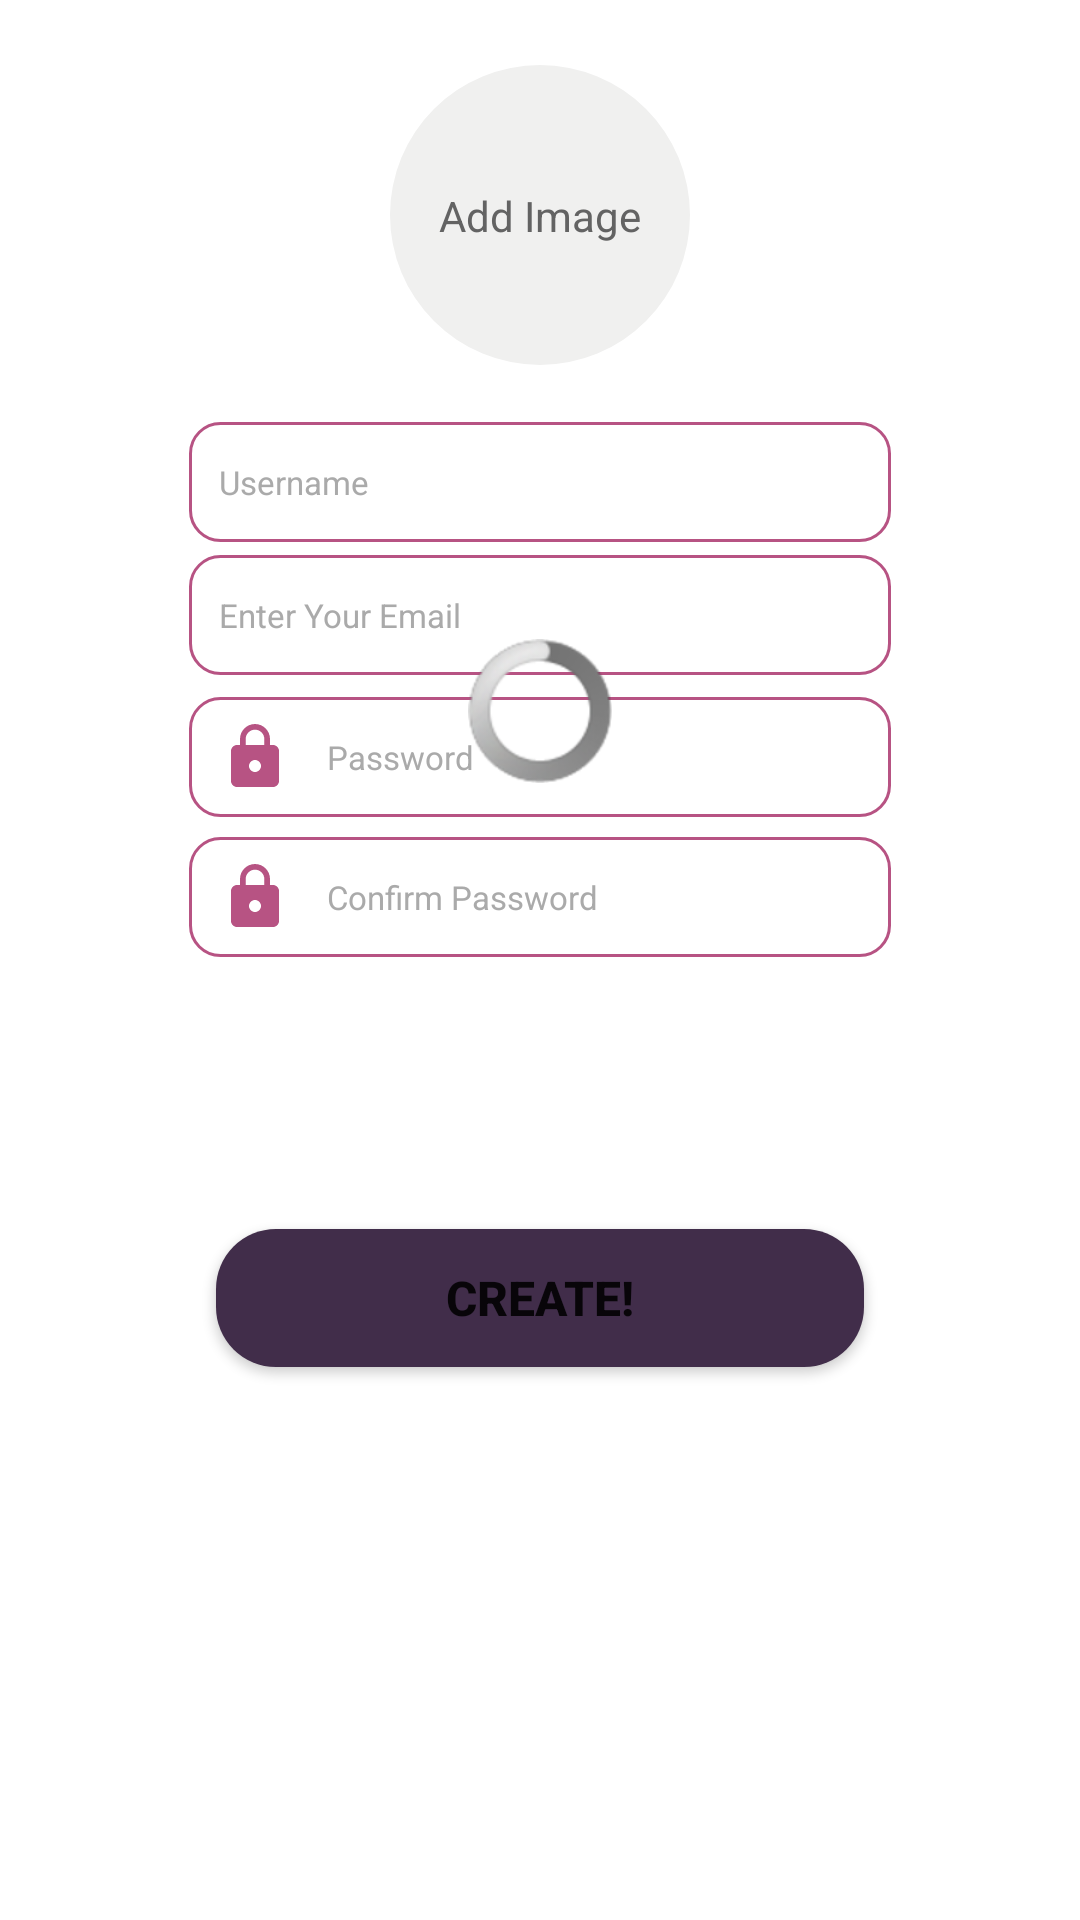

Write the Android layout XML for this screen, with the resource values it uses.
<!-- AndroidManifest.xml: application theme Theme.MyChat -->
<!-- res/layout/signup_fragment.xml -->
<?xml version="1.0" encoding="utf-8"?>
<androidx.constraintlayout.widget.ConstraintLayout xmlns:android="http://schemas.android.com/apk/res/android"
    xmlns:tools="http://schemas.android.com/tools"
    android:layout_width="match_parent"
    android:layout_height="match_parent"
    xmlns:app="http://schemas.android.com/apk/res-auto">

    <com.google.android.material.imageview.ShapeableImageView
        android:id="@+id/layoutImage"
        android:layout_width="100dp"
        android:layout_height="100dp"

        android:background="@color/custom_white"


        android:scaleType="centerCrop"
        app:layout_constraintBottom_toBottomOf="parent"


        app:layout_constraintEnd_toEndOf="parent"
        app:layout_constraintStart_toStartOf="parent"
        app:layout_constraintTop_toTopOf="parent"
        app:layout_constraintVertical_bias="0.04000002"
        app:shapeAppearanceOverlay="@style/roundedImageViewRounded" />


    <EditText
        android:id="@+id/inputName"
        android:layout_width="0dp"
        android:layout_height="40dp"
        android:background="@drawable/custom_input"
        android:drawableStart="@drawable/custom_email_icon"
        android:drawablePadding="12dp"
        android:hint="Username"
        android:paddingLeft="10dp"
        android:paddingTop="10dp"
        android:paddingBottom="10dp"
        android:textColor="@color/black"
        android:textColorHint="@android:color/darker_gray"
        android:textSize="11dp"
        app:layout_constraintBottom_toBottomOf="parent"
        app:layout_constraintEnd_toEndOf="parent"
        app:layout_constraintHorizontal_bias="0.5"
        app:layout_constraintStart_toStartOf="parent"
        app:layout_constraintTop_toBottomOf="@+id/layoutImage"
        app:layout_constraintVertical_bias="0.04000002"
        app:layout_constraintWidth_percent="0.65" />


    <EditText
        android:id="@+id/signupemail"
        android:layout_width="0dp"
        android:layout_height="40dp"
        android:background="@drawable/custom_input"
        android:drawableStart="@drawable/custom_email_icon"
        android:drawablePadding="12dp"
        android:hint="Enter Your Email"
        android:paddingLeft="10dp"
        android:paddingTop="10dp"
        android:paddingBottom="10dp"
        android:textColor="@color/black"
        android:textColorHint="@android:color/darker_gray"
        android:textSize="11dp"
        app:layout_constraintBottom_toBottomOf="parent"
        app:layout_constraintEnd_toEndOf="parent"
        app:layout_constraintHorizontal_bias="0.5"
        app:layout_constraintStart_toStartOf="parent"
        app:layout_constraintTop_toBottomOf="@+id/inputName"
        app:layout_constraintVertical_bias="0.00999999"
        app:layout_constraintWidth_percent="0.65" />

    <EditText
        android:id="@+id/pass"
        android:layout_width="0dp"
        android:layout_height="40dp"
        android:background="@drawable/custom_input"
        android:drawableStart="@drawable/custom_lock_focused"


        android:drawablePadding="12dp"
        android:hint="Password"
        android:inputType="textPassword"
        android:paddingLeft="10dp"
        android:paddingTop="10dp"
        android:paddingBottom="10dp"
        android:textColor="@color/black"
        android:textColorHint="@android:color/darker_gray"
        android:textSize="11dp"
        app:layout_constraintBottom_toBottomOf="parent"
        app:layout_constraintEnd_toEndOf="parent"
        app:layout_constraintHorizontal_bias="0.5"
        app:layout_constraintStart_toStartOf="parent"
        app:layout_constraintTop_toBottomOf="@+id/signupemail"
        app:layout_constraintVertical_bias="0.01999998"
        app:layout_constraintWidth_percent="0.65" />

    <EditText
        android:id="@+id/confirmpass"
        android:textColor="@color/black"
        android:layout_width="0dp"
        android:layout_height="40dp"
        android:textSize="11dp"
        android:inputType="textPassword"
        android:textColorHint="@android:color/darker_gray"
        android:background="@drawable/custom_input"
        android:drawableStart="@drawable/custom_lock_focused"
        android:drawablePadding="12dp"
        android:hint="Confirm Password"
        android:paddingLeft="10dp"

        android:paddingTop="10dp"
        android:paddingBottom="10dp"


        app:layout_constraintBottom_toBottomOf="parent"
        app:layout_constraintEnd_toEndOf="parent"
        app:layout_constraintHorizontal_bias="0.5"
        app:layout_constraintStart_toStartOf="parent"
        app:layout_constraintTop_toBottomOf="@+id/pass"
        app:layout_constraintVertical_bias="0.01999998"
        app:layout_constraintWidth_percent="0.65" />

    <Button
        android:id="@+id/b1"
        android:layout_width="0dp"
        android:layout_height="46dp"
        android:background="@drawable/button_bg"
        android:onClick="onClick"
        android:text="CREATE!"
        android:textSize="16sp"
        android:textStyle="bold"
        app:backgroundTint="@null"
        app:layout_constraintBottom_toBottomOf="parent"
        app:layout_constraintEnd_toEndOf="parent"
        app:layout_constraintHeight_percent="0.08"
        app:layout_constraintStart_toStartOf="parent"
        app:layout_constraintTop_toBottomOf="@+id/confirmpass"
        app:layout_constraintVertical_bias="0.32999998"
        app:layout_constraintWidth_percent="0.6" />

    <ProgressBar
        android:id="@+id/progbar2"

        style="@android:style/Widget.ProgressBar.Inverse"

        android:layout_width="wrap_content"
        android:layout_height="wrap_content"
        android:indeterminate="true"
        app:layout_constraintBottom_toBottomOf="parent"
        app:layout_constraintEnd_toEndOf="parent"
        app:layout_constraintStart_toStartOf="parent"
        app:layout_constraintTop_toTopOf="parent"
        app:layout_constraintVertical_bias="0.36" />

    <TextView
        android:id="@+id/textAddImage"
        android:layout_width="wrap_content"
        android:layout_height="wrap_content"
        android:text="Add Image"
        android:textColor="#636363"
        app:layout_constraintBottom_toBottomOf="@+id/layoutImage"
        app:layout_constraintEnd_toEndOf="@+id/layoutImage"
        app:layout_constraintStart_toStartOf="@+id/layoutImage"
        app:layout_constraintTop_toTopOf="@+id/layoutImage" />


</androidx.constraintlayout.widget.ConstraintLayout>
<!-- resources referenced by this layout -->
<resources>
  <color name="black">#FF000000</color>
  <color name="custom_white">#f0f0ef</color>
  <!-- drawable button_bg (drawable) -->
  <?xml version="1.0" encoding="utf-8"?>
  <shape xmlns:android="http://schemas.android.com/apk/res/android">
  
      <corners android:radius="20dp"/>
      <solid android:color="@color/dark_pink"/>
  
  </shape>
  <!-- drawable custom_input (drawable) -->
  <?xml version="1.0" encoding="utf-8"?>
  <selector xmlns:android="http://schemas.android.com/apk/res/android">
      <item android:state_enabled="true" android:state_focused="true">
          <shape android:shape="rectangle">
              <solid android:color="@color/white" />
              <corners android:radius="10dp"/>
              <stroke android:color="@color/dark_pink" android:width="1dp"/>
          </shape>
      </item>
  
      <item android:state_enabled="true" >
          <shape android:shape="rectangle">
              <solid android:color="@color/white" />
              <corners android:radius="10dp"/>
              <stroke android:color="@color/pink" android:width="1dp" />
          </shape>
      </item>
  
  </selector>
  <!-- drawable custom_lock_focused (drawable) -->
  <?xml version="1.0" encoding="utf-8"?>
  <selector xmlns:android="http://schemas.android.com/apk/res/android">
      <item android:state_focused="true"
          android:drawable="@drawable/focused"/>
  
      <item android:state_focused="false"
          android:drawable="@drawable/baseline_lock"/>
  
  
  </selector>
  <style name="roundedImageViewRounded">
          <item name="cornerFamily">rounded</item>
          <item name="cornerSize">50%</item>
      </style>
  <style name="Theme.MyChat" parent="Theme.MaterialComponents.DayNight.NoActionBar">
          
          <item name="colorPrimary">@color/purple_500</item>
          <item name="colorPrimaryVariant">@color/purple_700</item>
          <item name="colorOnPrimary">@color/white</item>
          
          <item name="colorSecondary">@color/teal_200</item>
          <item name="colorSecondaryVariant">@color/teal_700</item>
          <item name="colorOnSecondary">@color/black</item>
          
          <item name="android:statusBarColor" tools:targetApi="l">?attr/colorPrimaryVariant</item>
          
      </style>
  <color name="dark_pink">#FF412d4a</color>
  <color name="white">#FFFFFFFF</color>
  <color name="pink">#FFb75383</color>
  <!-- drawable focused (drawable) -->
  <vector android:height="24dp" android:tint="#B75383"
      android:viewportHeight="24" android:viewportWidth="24"
      android:width="24dp" xmlns:android="http://schemas.android.com/apk/res/android">
      <path android:fillColor="@color/dark_pink" android:pathData="M18,8h-1L17,6c0,-2.76 -2.24,-5 -5,-5S7,3.24 7,6v2L6,8c-1.1,0 -2,0.9 -2,2v10c0,1.1 0.9,2 2,2h12c1.1,0 2,-0.9 2,-2L20,10c0,-1.1 -0.9,-2 -2,-2zM12,17c-1.1,0 -2,-0.9 -2,-2s0.9,-2 2,-2 2,0.9 2,2 -0.9,2 -2,2zM15.1,8L8.9,8L8.9,6c0,-1.71 1.39,-3.1 3.1,-3.1 1.71,0 3.1,1.39 3.1,3.1v2z"/>
  </vector>
  <!-- drawable baseline_lock (drawable) -->
  <vector android:height="24dp" android:tint="#B75383"
      android:viewportHeight="24" android:viewportWidth="24"
      android:width="24dp" xmlns:android="http://schemas.android.com/apk/res/android">
      <path android:fillColor="@android:color/white" android:pathData="M18,8h-1L17,6c0,-2.76 -2.24,-5 -5,-5S7,3.24 7,6v2L6,8c-1.1,0 -2,0.9 -2,2v10c0,1.1 0.9,2 2,2h12c1.1,0 2,-0.9 2,-2L20,10c0,-1.1 -0.9,-2 -2,-2zM12,17c-1.1,0 -2,-0.9 -2,-2s0.9,-2 2,-2 2,0.9 2,2 -0.9,2 -2,2zM15.1,8L8.9,8L8.9,6c0,-1.71 1.39,-3.1 3.1,-3.1 1.71,0 3.1,1.39 3.1,3.1v2z"/>
  </vector>
  <color name="purple_500">#FF6200EE</color>
  <color name="purple_700">#FF412d4a</color>
  <color name="teal_200">#FF03DAC5</color>
  <color name="teal_700">#FF018786</color>
</resources>
